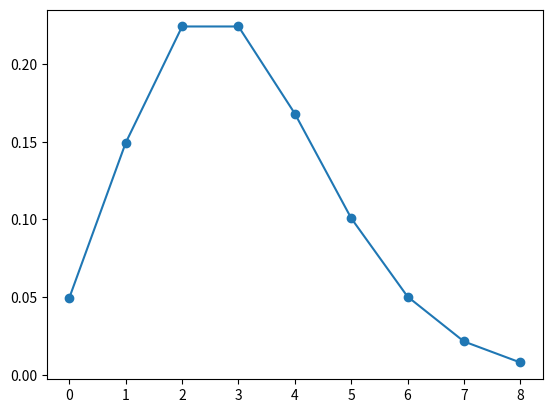
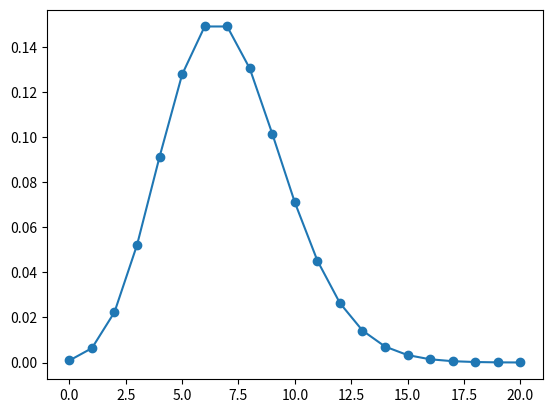

Here is the Python script that generated these plots, in order:
from scipy.stats import norm,binom,poisson
import matplotlib.pyplot as plt

def pmf_coin(outcome):
    '''
    본 함수는 동전을 던졌을 때 나오는 결과(Head 혹은 Tail)를 입력값으로 받는다.
    입력값 outcome이 Head와 Tail 둘 중 하나일 때는 0.5, 그 외에는 0이 확률이 된다.
    확률 변수의 형식으로, 주어진 outcome에 대한 확률을 출력한다.
    '''
    if outcome in ("Head", "Tail"):
        p = 0.5

    else:
        p = 0

    print(f"P(X = x) = {p:.2f}")

def pmf_bern(p, x):
    '''
    주어진 p와 x에 관한 베르누이 분포의 확률 값을 반환한다.
    x는 0과 1만이 가능하다.
    '''
    if x == 1: 
        prob = p
    else:
        prob = 1-p
    print(f"P(X={x}; p={p}) = {prob:.2f}")
    return prob

def pdf_unif(x, a=0, b=1):
    '''
    주어진 a, b, x에 관한 균등 분포의 확률 값을 출력한다.
    '''
    if x >= a and x <= b:
        prob = (x-a)/(b-a)
    else:
        prob = 0
    print("P(X=%s; a=%s, b=%s) = %.2f"%(x, a, b, prob))

def pdf_norm(x, mu=0, sigma=1):
    '''
    주어진 x, mu, sigma에 관한 정규 분포의 확률 값을 출력한다.
    '''
    prob = norm.pdf(x, mu,sigma)
    print(f"P(X={x}; mu={mu}, sigma={sigma}) = {prob:.2f}")

def pdf_binom(x, n, p):
    '''
    주어진 x, n, p 관한 이항 분포의 확률 값을 출력한다.
    '''
    prob = binom.pmf(x,n,p)
    print(f"P(X={x}; n={n}, p={p}) = {prob:.2f}")

def pmf_poisson_graphing(lamb):
    '''
    주어진 lambda에 대한 확률값을 시각화한다.
    x의 범위는 [0, 3*lambda]이다.
    '''
    xs = list(range(3*lamb))
    ps = [poisson.pmf(x, lamb) for x in xs]

    fig, ax = plt.subplots()
    ax.plot(
        # code here
        xs, ps,
        marker='o'
    )

    plt.show()

if __name__ == "__main__":
    # 확률
    pmf_coin('Head')
    pmf_coin('Tail')
    pmf_coin('HeadTail')

    #베르누이 분포 
    pmf_bern(p=.7, x=1)
    pmf_bern(p=.25, x=0)

    # pdf
    pdf_unif(x=0.5)
    pdf_unif(x=0, a=-1, b=2)
    pdf_unif(x=2.5, a=0, b=3.5)

    # 정규 분포
    pdf_norm(0)
    pdf_norm(1.96, 0, 1)
    pdf_norm(-1, 2, 10)

    # 이항분포
    pdf_binom(x=3, n=10, p=0.3)
    pdf_binom(x=7, n=10, p=0.7)
    pdf_binom(x=50, n=100, p=0.1)

    pmf_poisson_graphing(3)
    pmf_poisson_graphing(7)
